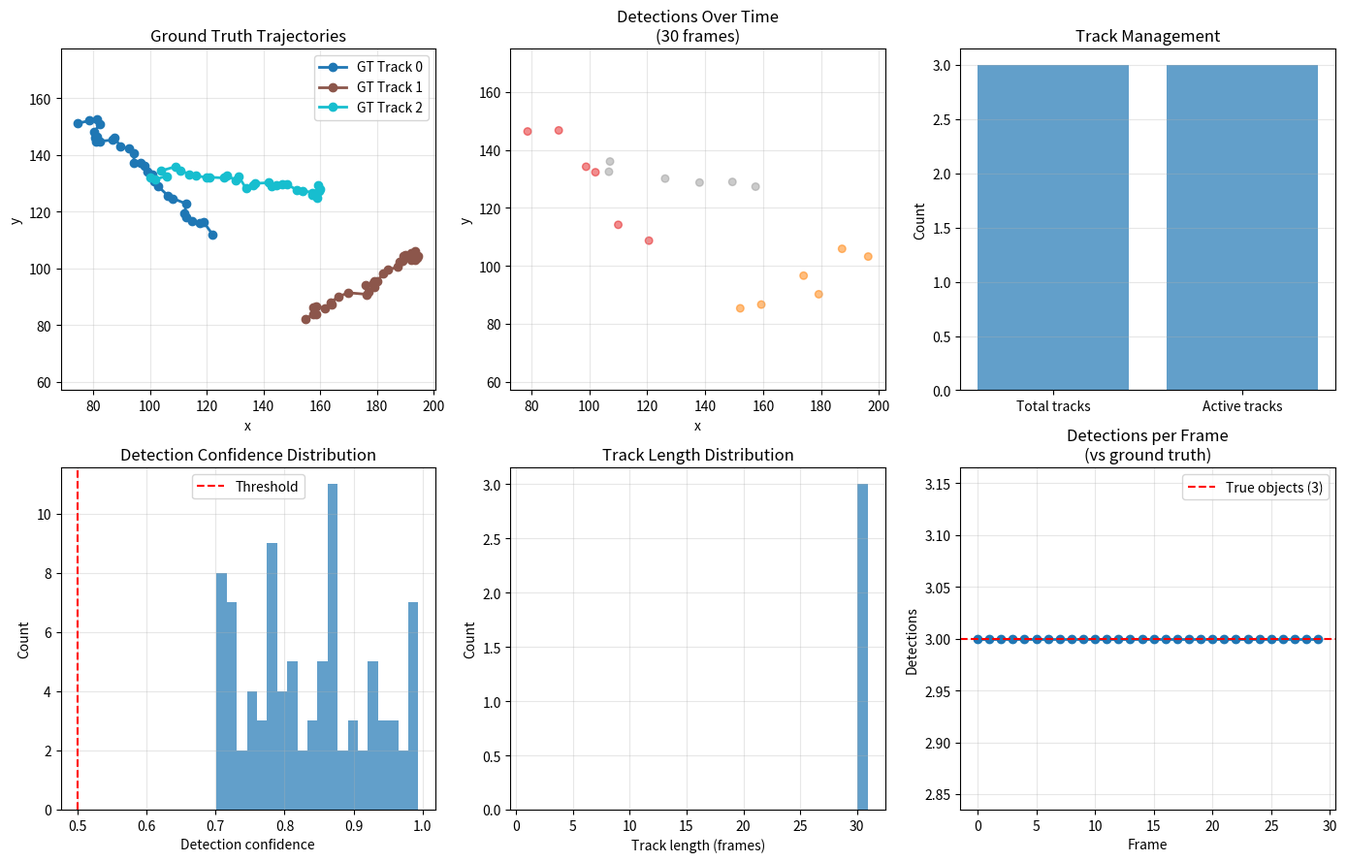

Recreate this plot in Python. (Note: this script raises an exception after producing the figure.)
"""08.20 Multi-object tracking: SORT, DeepSORT, MOT."""
import numpy as np
import matplotlib.pyplot as plt
from scipy.optimize import linear_sum_assignment
from scipy.spatial.distance import cdist

np.random.seed(42)

n_frames = 30
n_objects = 3
img_size = 200

true_tracks = {}
for obj_id in range(n_objects):
    cx, cy = np.random.randint(20, 180, 2)
    vx = np.random.uniform(-2, 2)
    vy = np.random.uniform(-2, 2)
    positions = [(cx, cy)]
    for f in range(1, n_frames):
        cx += vx + np.random.randn() * 1.5
        cy += vy + np.random.randn() * 1.5
        positions.append((cx, cy))
    true_tracks[obj_id] = np.array(positions)

detections = {}
for f in range(n_frames):
    dets = []
    for obj_id in range(n_objects):
        pos = true_tracks[obj_id][f]
        dets.append([pos[0] + np.random.randn() * 3,
                     pos[1] + np.random.randn() * 3,
                     np.random.uniform(0.7, 1.0)])
    detections[f] = np.array(dets)

def iou_2d(box1, box2):
    x1, y1, x2, y2 = box1
    x1p, y1p, x2p, y2p = box2
    xi1, yi1 = max(x1, x1p), max(y1, y1p)
    xi2, yi2 = min(x2, x2p), min(y2, y2p)
    inter = max(0, xi2 - xi1) * max(0, yi2 - yi1)
    area1 = (x2 - x1) * (y2 - y1)
    area2 = (x2p - x1p) * (y2p - y1p)
    return inter / (area1 + area2 - inter + 1e-10)

def kalman_predict(x, P, dt=1.0, motion_noise=1.0):
    F = np.array([[1, 0, dt, 0], [0, 1, 0, dt],
                  [0, 0, 1, 0], [0, 0, 0, 1]])
    Q = motion_noise * np.eye(4)
    x_pred = F @ x
    P_pred = F @ P @ F.T + Q
    return x_pred, P_pred

def kalman_update(x_pred, P_pred, z, measurement_noise=3.0):
    H = np.array([[1, 0, 0, 0], [0, 1, 0, 0]])
    R = measurement_noise * np.eye(2)
    y = z - H @ x_pred
    S = H @ P_pred @ H.T + R
    K = P_pred @ H.T @ np.linalg.inv(S)
    x_upd = x_pred + K @ y
    P_upd = (np.eye(4) - K @ H) @ P_pred
    return x_upd, P_upd

tracks = {}
track_states = {}
next_id = 0

for f in range(n_frames):
    dets = detections[f]
    if len(tracks) == 0:
        for d in dets:
            tracks[next_id] = np.array([d[0], d[1], 0, 0])
            track_states[next_id] = {"P": 10 * np.eye(4), "age": 0, "hits": 1, "misses": 0}
            next_id += 1
    else:
        track_ids = list(tracks.keys())
        track_pos = np.array([tracks[tid][:2] for tid in track_ids])
        det_pos = dets[:, :2]
        cost = cdist(track_pos, det_pos)
        row_idx, col_idx = linear_sum_assignment(cost)
        for t, d in zip(row_idx, col_idx):
            tid = track_ids[t]
            tracks[tid][:2] = dets[d, :2]
            track_states[tid]["age"] += 1
            track_states[tid]["hits"] += 1
            track_states[tid]["misses"] = 0
        unmatched_dets = set(range(len(dets))) - set(col_idx)
        for d in unmatched_dets:
            tracks[next_id] = np.array([dets[d, 0], dets[d, 1], 0, 0])
            track_states[next_id] = {"P": 10 * np.eye(4), "age": 0, "hits": 1, "misses": 0}
            next_id += 1

fig, axes = plt.subplots(2, 3, figsize=(14, 9))

colors = plt.cm.tab10(np.linspace(0, 1, n_objects))
for obj_id in range(n_objects):
    pos = true_tracks[obj_id]
    axes[0, 0].plot(pos[:, 0], pos[:, 1], "o-", color=colors[obj_id], lw=2,
                   label=f"GT Track {obj_id}")
axes[0, 0].set_xlabel("x"); axes[0, 0].set_ylabel("y")
axes[0, 0].set_title("Ground Truth Trajectories")
axes[0, 0].legend()
axes[0, 0].grid(True, alpha=0.3)
axes[0, 0].axis("equal")

for f in range(0, n_frames, 5):
    dets = detections[f]
    axes[0, 1].scatter(dets[:, 0], dets[:, 1], s=30, alpha=0.5,
                      c=range(len(dets)), cmap="Set1")
axes[0, 1].set_xlabel("x"); axes[0, 1].set_ylabel("y")
axes[0, 1].set_title(f"Detections Over Time\n({n_frames} frames)")
axes[0, 1].grid(True, alpha=0.3)
axes[0, 1].axis("equal")

max_track_id = max(tracks.keys()) + 1 if tracks else 0
axes[0, 2].bar(["Total tracks", "Active tracks"],
               [max_track_id, len(tracks)], alpha=0.7)
axes[0, 2].set_ylabel("Count")
axes[0, 2].set_title("Track Management")
axes[0, 2].grid(True, axis="y", alpha=0.3)

confidences = [dets[:, 2] for f, dets in detections.items()]
all_confs = np.concatenate(confidences)
axes[1, 0].hist(all_confs, bins=20, alpha=0.7)
axes[1, 0].axvline(0.5, color="r", ls="--", label="Threshold")
axes[1, 0].set_xlabel("Detection confidence")
axes[1, 0].set_ylabel("Count")
axes[1, 0].set_title("Detection Confidence Distribution")
axes[1, 0].legend()
axes[1, 0].grid(True, alpha=0.3)

track_lengths = [track_states[tid]["hits"] for tid in tracks]
axes[1, 1].hist(track_lengths, bins=range(1, n_frames+2), alpha=0.7)
axes[1, 1].set_xlabel("Track length (frames)")
axes[1, 1].set_ylabel("Count")
axes[1, 1].set_title("Track Length Distribution")
axes[1, 1].grid(True, alpha=0.3)

n_dets_per_frame = [len(detections[f]) for f in range(n_frames)]
axes[1, 2].plot(range(n_frames), n_dets_per_frame, "o-", lw=2)
axes[1, 2].axhline(n_objects, color="r", ls="--", label=f"True objects ({n_objects})")
axes[1, 2].set_xlabel("Frame")
axes[1, 2].set_ylabel("Detections")
axes[1, 2].set_title("Detections per Frame\n(vs ground truth)")
axes[1, 2].legend()
axes[1, 2].grid(True, alpha=0.3)

plt.tight_layout()
plt.savefig("../../assets/phase08/20-multi-object-tracking.png")
plt.close()

print("=" * 60)
print("MULTI-OBJECT TRACKING")
print("=" * 60)
print(f"\nSequence: {n_frames} frames, {n_objects} objects")
print(f"  Total detections: {sum(len(d) for d in detections.values())}")
print(f"  Tracks created: {max_track_id}")
print(f"  Active tracks at end: {len(tracks)}")

print(f"\nTrack stats:")
for tid in list(tracks.keys())[:n_objects]:
    state = track_states[tid]
    print(f"  Track {tid}: hits={state['hits']}, misses={state['misses']}, "
          f"age={state['age']}")

print(f"\nMOT Pipeline:")
print(f"  Detection → Kalman Filter → Data Association")
print(f"  • SORT: IoU + Kalman (simple, fast)")
print(f"  • DeepSORT: appearance features (ReID)")
print(f"  • ByteTrack: BYTE association (low-score detections)")
print(f"\nMetrics:")
print(f"  • MOTA: Multiple Object Tracking Accuracy")
print(f"  • IDF1: Identity F1 score")
print(f"  • HOTA: Higher Order Tracking Accuracy")
